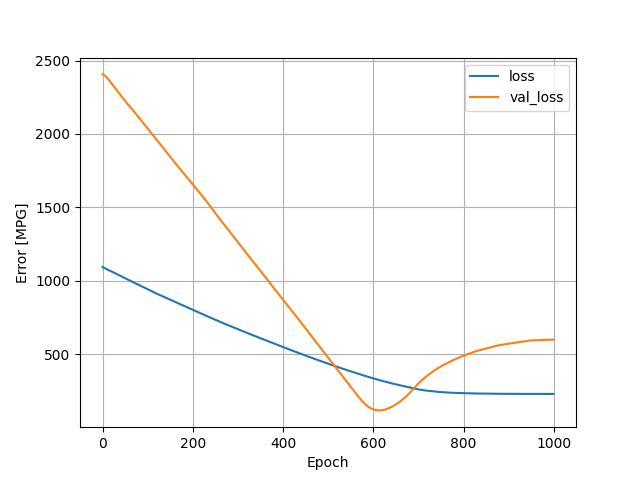

Source data for this figure (header and first rows):
, loss, val_loss, epoch
0, 1093, 2406, 0
1, 1091, 2405, 1
2, 1090, 2404, 2
3, 1088, 2403, 3
4, 1086, 2401, 4
5, 1085, 2399, 5
6, 1083, 2396, 6
7, 1082, 2393, 7
8, 1080, 2390, 8
9, 1079, 2387, 9
10, 1077, 2383, 10
11, 1076, 2380, 11
12, 1074, 2376, 12
13, 1073, 2372, 13
14, 1072, 2368, 14
15, 1070, 2364, 15
16, 1069, 2360, 16
17, 1067, 2356, 17
18, 1066, 2352, 18
19, 1064, 2348, 19
20, 1063, 2345, 20
21, 1061, 2341, 21
22, 1060, 2337, 22
23, 1058, 2333, 23
24, 1057, 2329, 24
25, 1055, 2325, 25
26, 1054, 2321, 26
27, 1052, 2317, 27
28, 1051, 2313, 28
29, 1049, 2309, 29
30, 1047, 2305, 30
31, 1046, 2301, 31
32, 1044, 2297, 32
33, 1043, 2293, 33
34, 1041, 2289, 34
35, 1040, 2285, 35
36, 1038, 2281, 36
37, 1037, 2277, 37
38, 1035, 2273, 38
39, 1034, 2269, 39
40, 1032, 2265, 40
41, 1031, 2262, 41
42, 1029, 2257, 42
43, 1028, 2253, 43
44, 1026, 2249, 44
45, 1025, 2245, 45
46, 1023, 2241, 46
47, 1021, 2237, 47
48, 1020, 2233, 48
49, 1018, 2229, 49
50, 1017, 2225, 50
51, 1015, 2221, 51
52, 1014, 2217, 52
53, 1012, 2214, 53
54, 1011, 2210, 54
55, 1009, 2206, 55
56, 1008, 2203, 56
57, 1006, 2199, 57
58, 1005, 2195, 58
59, 1003, 2191, 59
... 940 more rows
